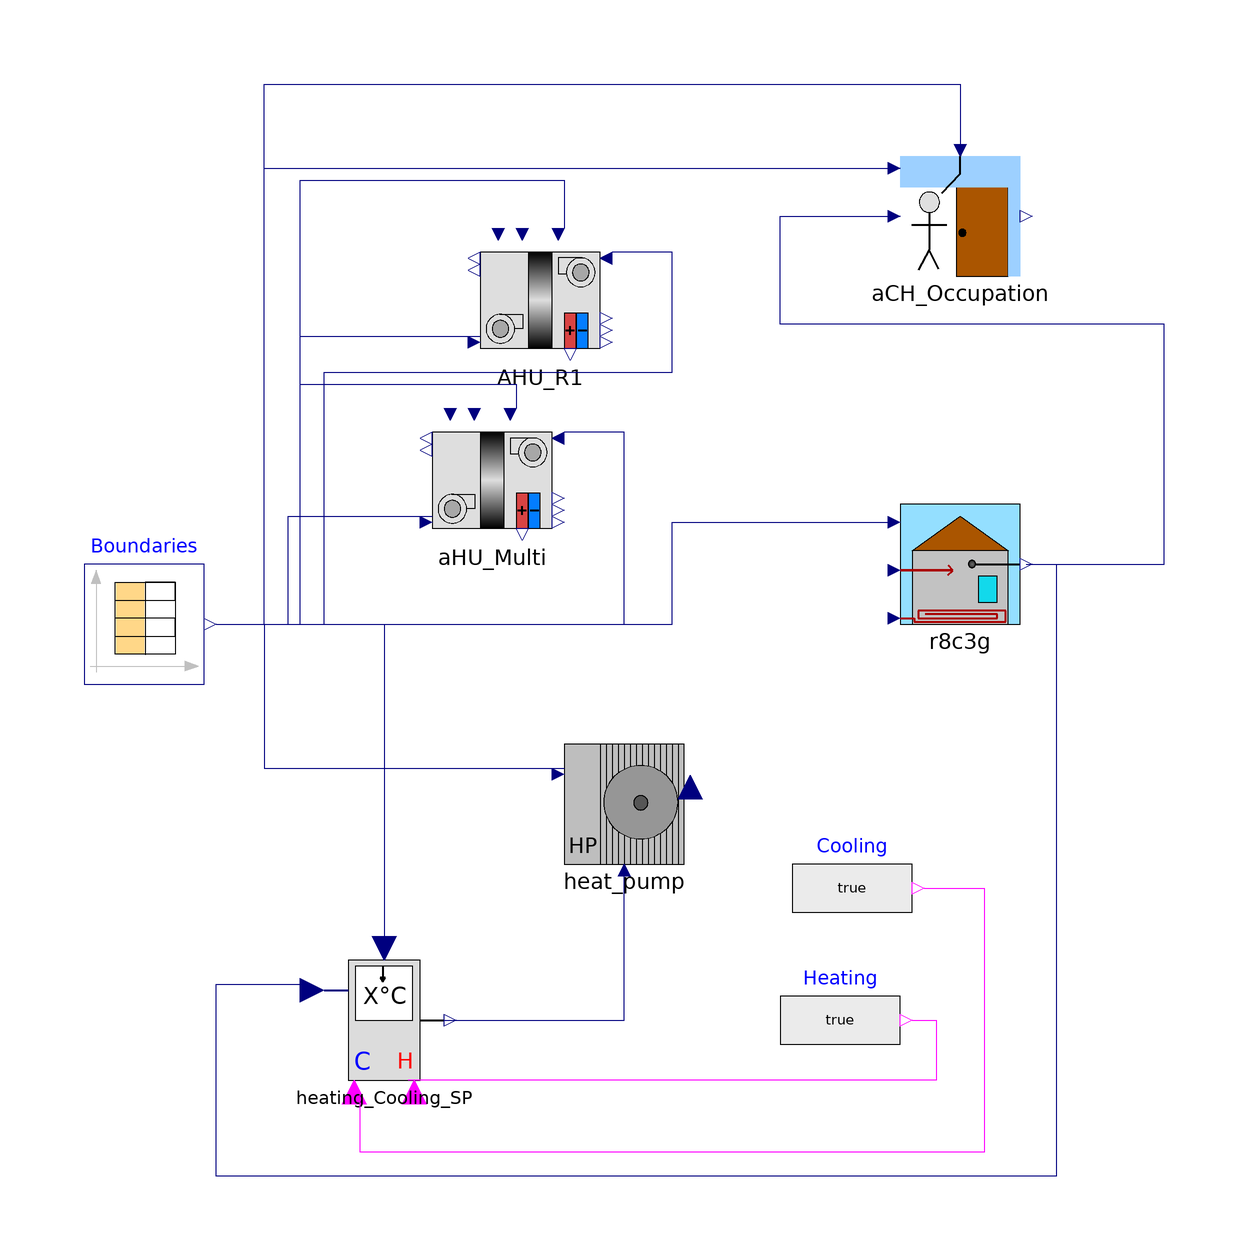

This picture is the connection diagram that the Modelica source below describes through its graphical annotations.

model Example_Pelec_R8C3G
  extends Modelica.Icons.Example;
  parameter Modelica.Units.SI.Efficiency fs = 0.04;
  parameter Real solar_wall_fraction = 0.7;
  parameter Real pac_wall_fraction = 0.1;
  
  Modelica.Units.SI.Power Solar_gain;
  Modelica.Units.SI.Power heated_floor_ahu;
  constant Modelica.Units.SI.Density Rho_air = 1.204 "kg/m3";
  constant Modelica.Units.SI.Time hour = 3600 "s";
  Modelica.Blocks.Sources.CombiTimeTable Boundaries(columns = 2:14, fileName = "C:/Users/bdurandestebe/Documents/56_NEOIA/modelica/boundaries_cta.txt", tableName = "table1", tableOnFile = true) annotation(
    Placement(visible = true, transformation(origin = {-80, 0}, extent = {{-10, -10}, {10, 10}}, rotation = 0)));
  BuildingRC.HVAC.Heat_pump heat_pump(COP_nominal = 2.5)  annotation(
    Placement(visible = true, transformation(origin = {0, -30}, extent = {{-10, -10}, {10, 10}}, rotation = 0)));
  BuildingRC.Controls.Heating_Cooling_SP heating_Cooling_SP(Kp = 80000, Max_power = 10E8, controllerType = Modelica.Blocks.Types.SimpleController.P) annotation(
    Placement(visible = true, transformation(origin = {-40, -66}, extent = {{-10, -10}, {10, 10}}, rotation = 0)));
  Modelica.Blocks.Sources.BooleanExpression Heating(y = true) annotation(
    Placement(visible = true, transformation(origin = {36, -66}, extent = {{-10, -10}, {10, 10}}, rotation = 0)));
  Modelica.Blocks.Sources.BooleanExpression Cooling(y = true) annotation(
    Placement(visible = true, transformation(origin = {38, -44}, extent = {{-10, -10}, {10, 10}}, rotation = 0)));
  BuildingRC.Airflow.ACH_Occupation aCH_Occupation(Building_volume = 3608, Infiltration_empty = 0.03, Infiltration_occupation = 0.48) annotation(
    Placement(visible = true, transformation(origin = {56, 68}, extent = {{-10, -10}, {10, 10}}, rotation = 0)));
  BuildingRC.HVAC.AHU_Cross_flow AHU_R1(HX_eff = 0.5) annotation(
    Placement(visible = true, transformation(origin = {-14, 54}, extent = {{-10, -10}, {10, 10}}, rotation = 0)));
  BuildingRC.HVAC.AHU_Cross_flow aHU_Multi(HX_eff = 0.5) annotation(
    Placement(visible = true, transformation(origin = {-22, 24}, extent = {{-10, -10}, {10, 10}}, rotation = 0)));
  BuildingRC.Envelope.R8C3G r8c3g(Inf = 0.13, R_i = 0.03, S_gf = 328, S_hc = 984, S_walls = 848, S_windows = 328, T_init (displayUnit = "degC") = 292.77, U_gf = 0.4, U_wall = 0.4, U_win = 1.7, V_int = 3608) annotation(
    Placement(visible = true, transformation(origin = {56, 10}, extent = {{-10, -10}, {10, 10}}, rotation = 0)));
equation
// Conversion
  AHU_R1.Ctrl_m_blown_air = Boundaries.y[8] * Rho_air / hour;
  AHU_R1.Ctrl_m_extracted = Boundaries.y[8] * Rho_air / hour;
  aHU_Multi.Ctrl_m_blown_air = Boundaries.y[7] * Rho_air / hour;
  aHU_Multi.Ctrl_m_extracted = Boundaries.y[7] * Rho_air / hour;
// Solar gain
  Solar_gain = 263 * fs * Boundaries.y[2] + 65 * fs * Boundaries.y[3];
// Remaining PAC heating power
  heated_floor_ahu = heat_pump.Power_to_building - AHU_R1.Heat_to_stream - aHU_Multi.Heat_to_stream;
// Structure gain
  r8c3g.P_wall = Solar_gain * solar_wall_fraction + heated_floor_ahu * pac_wall_fraction;
  r8c3g.P_in = Solar_gain * (1 - solar_wall_fraction) + heated_floor_ahu * (1 - pac_wall_fraction) + AHU_R1.Heat_to_building + AHU_R1.Heat_to_building + Boundaries.y[4] + aCH_Occupation.Power_to_building;
  connect(Boundaries.y[1], heat_pump.T_ext) annotation(
    Line(points = {{-68, 0}, {-60, 0}, {-60, -24}, {-10, -24}}, color = {0, 0, 127}));
  connect(Boundaries.y[1], r8c3g.Text) annotation(
    Line(points = {{-68, 0}, {8, 0}, {8, 17}, {45, 17}}, color = {0, 0, 127}));
  connect(r8c3g.Tin, heating_Cooling_SP.Sensor_in) annotation(
    Line(points = {{67, 10}, {72, 10}, {72, -92}, {-68, -92}, {-68, -60}, {-52, -60}}, color = {0, 0, 127}));
  connect(heating_Cooling_SP.Control_out, heat_pump.P_elec_in) annotation(
    Line(points = {{-30, -66}, {0, -66}, {0, -40}}, color = {0, 0, 127}));
  connect(Heating.y, heating_Cooling_SP.Heating) annotation(
    Line(points = {{48, -66}, {52, -66}, {52, -76}, {-36, -76}}, color = {255, 0, 255}));
  connect(Cooling.y, heating_Cooling_SP.Cooling) annotation(
    Line(points = {{50, -44}, {60, -44}, {60, -88}, {-44, -88}, {-44, -78}}, color = {255, 0, 255}));
  connect(Boundaries.y[5], heating_Cooling_SP.Temp_SP) annotation(
    Line(points = {{-68, 0}, {-40, 0}, {-40, -54}}, color = {0, 0, 127}));
  connect(Boundaries.y[1], aCH_Occupation.Text) annotation(
    Line(points = {{-68, 0}, {-60, 0}, {-60, 76}, {46, 76}}, color = {0, 0, 127}));
  connect(Boundaries.y[13], aCH_Occupation.Occupancy) annotation(
    Line(points = {{-68, 0}, {-60, 0}, {-60, 90}, {56, 90}, {56, 80}}, color = {0, 0, 127}));
  connect(r8c3g.Tin, aCH_Occupation.Tin) annotation(
    Line(points = {{67, 10}, {90, 10}, {90, 50}, {26, 50}, {26, 68}, {46, 68}}, color = {0, 0, 127}));
  connect(Boundaries.y[1], aHU_Multi.T_air_ext) annotation(
    Line(points = {{-68, 0}, {-56, 0}, {-56, 18}, {-32, 18}}, color = {0, 0, 127}));
  connect(Boundaries.y[1], AHU_R1.T_air_ext) annotation(
    Line(points = {{-68, 0}, {-54, 0}, {-54, 48}, {-24, 48}}, color = {0, 0, 127}));
  connect(Boundaries.y[9], AHU_R1.Tset_hot_blown) annotation(
    Line(points = {{-68, 0}, {-54, 0}, {-54, 74}, {-10, 74}, {-10, 66}}, color = {0, 0, 127}));
  connect(Boundaries.y[10], AHU_R1.T_extracted) annotation(
    Line(points = {{-68, 0}, {-50, 0}, {-50, 42}, {8, 42}, {8, 62}, {-2, 62}}, color = {0, 0, 127}));
  connect(Boundaries.y[12], aHU_Multi.T_extracted) annotation(
    Line(points = {{-68, 0}, {0, 0}, {0, 32}, {-10, 32}}, color = {0, 0, 127}));
  connect(Boundaries.y[11], aHU_Multi.Tset_hot_blown) annotation(
    Line(points = {{-68, 0}, {-54, 0}, {-54, 40}, {-18, 40}, {-18, 36}}, color = {0, 0, 127}));
  annotation(
    experiment(StartTime = 2.66976e+07, StopTime = 2.7216e+07, Tolerance = 1e-06, Interval = 100),
    __OpenModelica_commandLineOptions = "--matchingAlgorithm=PFPlusExt --indexReductionMethod=dynamicStateSelection -d=initialization,NLSanalyticJacobian",
    __OpenModelica_simulationFlags(lv = "LOG_STATS", s = "euler"));
end Example_Pelec_R8C3G;